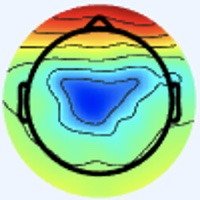

Source data for this figure (header and first rows):
[238 245 255], [238 245 255], [238 245 255], [238 245 255], [238 245 255], [238 245 255], [238 245 255], [238 245 255], [238 245 255], [238 245 255], [238 245 255], [238 245 255], [238 245 255], [238 245 255], [238 245 255], [238 245 255], [238 245 255], [238 245 255], [238 245 255], [238 245 255], [238 245 255], [238 245 255], [238 245 255], [238 245 255]
[238 245 255], [238 245 255], [238 245 255], [238 245 255], [238 245 255], [238 245 255], [238 245 255], [238 245 255], [238 245 255], [238 245 255], [238 245 255], [238 245 255], [238 245 255], [238 245 255], [238 245 255], [238 245 255], [238 245 255], [238 245 255], [238 245 255], [238 245 255], [238 245 255], [238 245 255], [238 245 255], [238 245 255]
[238 245 255], [238 245 255], [238 245 255], [238 245 255], [238 245 255], [238 245 255], [238 245 255], [238 245 255], [238 245 255], [238 245 255], [238 245 255], [238 245 255], [238 245 255], [238 245 255], [238 245 255], [238 245 255], [238 245 255], [238 245 255], [238 245 255], [238 245 255], [238 245 255], [238 245 255], [238 245 255], [238 245 255]
[238 245 255], [238 245 255], [238 245 255], [238 245 255], [238 245 255], [238 245 255], [238 245 255], [238 245 255], [238 245 255], [238 245 255], [238 245 255], [238 245 255], [238 245 255], [238 245 255], [238 245 255], [238 245 255], [238 245 255], [238 245 255], [238 245 255], [238 245 255], [238 245 255], [238 245 255], [238 245 255], [238 245 255]
[238 245 255], [238 245 255], [238 245 255], [238 245 255], [238 245 255], [238 245 255], [238 245 255], [238 245 255], [238 245 255], [238 245 255], [238 245 255], [238 245 255], [238 245 255], [238 245 255], [238 245 255], [238 245 255], [238 245 255], [238 245 255], [238 245 255], [238 245 255], [238 245 255], [238 245 255], [238 245 255], [238 245 255]
[238 245 255], [238 245 255], [238 245 255], [238 245 255], [238 245 255], [238 245 255], [238 245 255], [238 245 255], [238 245 255], [238 245 255], [238 245 255], [238 245 255], [238 245 255], [238 245 255], [238 245 255], [238 245 255], [238 245 255], [238 245 255], [238 245 255], [238 245 255], [238 245 255], [238 245 255], [238 245 255], [238 245 255]
[238 245 255], [238 245 255], [238 245 255], [238 245 255], [238 245 255], [238 245 255], [238 245 255], [238 245 255], [238 245 255], [238 245 255], [238 245 255], [238 245 255], [238 245 255], [238 245 255], [238 245 255], [238 245 255], [238 245 255], [238 245 255], [238 245 255], [238 245 255], [238 245 255], [238 245 255], [238 245 255], [238 245 255]
[238 245 255], [238 245 255], [238 245 255], [238 245 255], [238 245 255], [238 245 255], [238 245 255], [238 245 255], [238 245 255], [238 245 255], [238 245 255], [238 245 255], [238 245 255], [238 245 255], [238 245 255], [238 245 255], [238 245 255], [238 245 255], [238 245 255], [238 245 255], [238 245 255], [238 245 255], [238 245 255], [238 245 255]
[238 245 255], [238 245 255], [238 245 255], [238 245 255], [238 245 255], [238 245 255], [238 245 255], [238 245 255], [238 245 255], [238 245 255], [238 245 255], [238 245 255], [238 245 255], [238 245 255], [238 245 255], [238 245 255], [238 245 255], [238 245 255], [238 245 255], [238 245 255], [238 245 255], [238 245 255], [238 245 255], [238 245 255]
[238 245 255], [238 245 255], [238 245 255], [238 245 255], [238 245 255], [238 245 255], [238 245 255], [238 245 255], [238 245 255], [238 245 255], [238 245 255], [238 245 255], [238 245 255], [238 245 255], [238 245 255], [238 245 255], [238 245 255], [238 245 255], [238 245 255], [238 245 255], [238 245 255], [238 245 255], [238 245 255], [238 245 255]
[238 245 255], [238 245 255], [238 245 255], [238 245 255], [238 245 255], [238 245 255], [238 245 255], [238 245 255], [238 245 255], [238 245 255], [238 245 255], [238 245 255], [238 245 255], [238 245 255], [238 245 255], [238 245 255], [238 245 255], [238 245 255], [238 245 255], [238 245 255], [238 245 255], [238 245 255], [238 245 255], [238 245 255]
[238 245 255], [238 245 255], [238 245 255], [238 245 255], [238 245 255], [238 245 255], [238 245 255], [238 245 255], [238 245 255], [238 245 255], [238 245 255], [238 245 255], [238 245 255], [238 245 255], [238 245 255], [238 245 255], [238 245 255], [238 245 255], [238 245 255], [238 245 255], [238 245 255], [238 245 255], [238 245 255], [238 245 255]
[238 245 255], [238 245 255], [238 245 255], [238 245 255], [238 245 255], [238 245 255], [238 245 255], [238 245 255], [238 245 255], [238 245 255], [238 245 255], [238 245 255], [238 245 255], [238 245 255], [238 245 255], [238 245 255], [238 245 255], [238 245 255], [238 245 255], [238 245 255], [238 245 255], [238 245 255], [238 245 255], [238 245 255]
[238 245 255], [238 245 255], [238 245 255], [238 245 255], [238 245 255], [238 245 255], [238 245 255], [238 245 255], [238 245 255], [238 245 255], [238 245 255], [238 245 255], [238 245 255], [238 245 255], [238 245 255], [238 245 255], [238 245 255], [238 245 255], [238 245 255], [238 245 255], [238 245 255], [238 245 255], [238 245 255], [238 245 255]
[238 245 255], [238 245 255], [238 245 255], [238 245 255], [238 245 255], [238 245 255], [238 245 255], [238 245 255], [238 245 255], [238 245 255], [238 245 255], [238 245 255], [238 245 255], [238 245 255], [238 245 255], [238 245 255], [238 245 255], [238 245 255], [238 245 255], [238 245 255], [238 245 255], [238 245 255], [238 245 255], [238 245 255]
[238 245 255], [238 245 255], [238 245 255], [238 245 255], [238 245 255], [238 245 255], [238 245 255], [238 245 255], [238 245 255], [238 245 255], [238 245 255], [238 245 255], [238 245 255], [238 245 255], [238 245 255], [238 245 255], [238 245 255], [238 245 255], [238 245 255], [238 245 255], [238 245 255], [238 245 255], [238 245 255], [238 245 255]
[238 245 255], [238 245 255], [238 245 255], [238 245 255], [238 245 255], [238 245 255], [238 245 255], [238 245 255], [238 245 255], [238 245 255], [238 245 255], [238 245 255], [238 245 255], [238 245 255], [238 245 255], [238 245 255], [238 245 255], [238 245 255], [238 245 255], [238 245 255], [238 245 255], [238 245 255], [238 245 255], [238 245 255]
[238 245 255], [238 245 255], [238 245 255], [238 245 255], [238 245 255], [238 245 255], [238 245 255], [238 245 255], [238 245 255], [238 245 255], [238 245 255], [238 245 255], [238 245 255], [238 245 255], [238 245 255], [238 245 255], [238 245 255], [238 245 255], [238 245 255], [238 245 255], [238 245 255], [238 245 255], [238 245 255], [238 245 255]
[238 245 255], [238 245 255], [238 245 255], [238 245 255], [238 245 255], [238 245 255], [238 245 255], [238 245 255], [238 245 255], [238 245 255], [238 245 255], [238 245 255], [238 245 255], [238 245 255], [238 245 255], [238 245 255], [238 245 255], [238 245 255], [238 245 255], [238 245 255], [238 245 255], [238 245 255], [238 245 255], [238 245 255]
[238 245 255], [238 245 255], [238 245 255], [238 245 255], [238 245 255], [238 245 255], [238 245 255], [238 245 255], [238 245 255], [238 245 255], [238 245 255], [238 245 255], [238 245 255], [238 245 255], [238 245 255], [238 245 255], [238 245 255], [238 245 255], [238 245 255], [238 245 255], [238 245 255], [238 245 255], [238 245 255], [238 245 255]
[238 245 255], [238 245 255], [238 245 255], [238 245 255], [238 245 255], [238 245 255], [238 245 255], [238 245 255], [238 245 255], [238 245 255], [238 245 255], [238 245 255], [238 245 255], [238 245 255], [238 245 255], [238 245 255], [238 245 255], [238 245 255], [238 245 255], [238 245 255], [238 245 255], [238 245 255], [238 245 255], [238 245 255]
[238 245 255], [238 245 255], [238 245 255], [238 245 255], [238 245 255], [238 245 255], [238 245 255], [238 245 255], [238 245 255], [238 245 255], [238 245 255], [238 245 255], [238 245 255], [238 245 255], [238 245 255], [238 245 255], [238 245 255], [238 245 255], [238 245 255], [238 245 255], [238 245 255], [238 245 255], [238 245 255], [238 245 255]
[238 245 255], [238 245 255], [238 245 255], [238 245 255], [238 245 255], [238 245 255], [238 245 255], [238 245 255], [238 245 255], [238 245 255], [238 245 255], [238 245 255], [238 245 255], [238 245 255], [238 245 255], [238 245 255], [238 245 255], [238 245 255], [238 245 255], [238 245 255], [238 245 255], [238 245 255], [238 245 255], [238 245 255]
[238 245 255], [238 245 255], [238 245 255], [238 245 255], [238 245 255], [238 245 255], [238 245 255], [238 245 255], [238 245 255], [238 245 255], [238 245 255], [238 245 255], [238 245 255], [238 245 255], [238 245 255], [238 245 255], [238 245 255], [238 245 255], [238 245 255], [238 245 255], [238 245 255], [238 245 255], [238 245 255], [238 245 255]
[238 245 255], [238 245 255], [238 245 255], [238 245 255], [238 245 255], [238 245 255], [238 245 255], [238 245 255], [238 245 255], [238 245 255], [238 245 255], [238 245 255], [238 245 255], [238 245 255], [238 245 255], [238 245 255], [238 245 255], [238 245 255], [238 245 255], [238 245 255], [238 245 255], [238 245 255], [238 245 255], [238 245 255]
[238 245 255], [238 245 255], [238 245 255], [238 245 255], [238 245 255], [238 245 255], [238 245 255], [238 245 255], [238 245 255], [238 245 255], [238 245 255], [238 245 255], [238 245 255], [238 245 255], [238 245 255], [238 245 255], [238 245 255], [238 245 255], [238 245 255], [238 245 255], [238 245 255], [238 245 255], [238 245 255], [238 245 255]
[238 245 255], [238 245 255], [238 245 255], [238 245 255], [238 245 255], [238 245 255], [238 245 255], [238 245 255], [238 245 255], [238 245 255], [238 245 255], [238 245 255], [238 245 255], [238 245 255], [238 245 255], [238 245 255], [238 245 255], [238 245 255], [238 245 255], [238 245 255], [238 245 255], [238 245 255], [238 245 255], [238 245 255]
[238 245 255], [238 245 255], [238 245 255], [238 245 255], [238 245 255], [238 245 255], [238 245 255], [238 245 255], [238 245 255], [238 245 255], [238 245 255], [238 245 255], [238 245 255], [238 245 255], [238 245 255], [238 245 255], [238 245 255], [238 245 255], [238 245 255], [238 245 255], [238 245 255], [238 245 255], [238 245 255], [238 245 255]
[238 245 255], [238 245 255], [238 245 255], [238 245 255], [238 245 255], [238 245 255], [238 245 255], [238 245 255], [238 245 255], [238 245 255], [238 245 255], [238 245 255], [238 245 255], [238 245 255], [238 245 255], [238 245 255], [238 245 255], [238 245 255], [238 245 255], [238 245 255], [238 245 255], [238 245 255], [238 245 255], [238 245 255]
[238 245 255], [238 245 255], [238 245 255], [238 245 255], [238 245 255], [238 245 255], [238 245 255], [238 245 255], [238 245 255], [238 245 255], [238 245 255], [238 245 255], [238 245 255], [238 245 255], [238 245 255], [238 245 255], [238 245 255], [238 245 255], [238 245 255], [238 245 255], [238 245 255], [238 245 255], [238 245 255], [238 245 255]
[238 245 255], [238 245 255], [238 245 255], [238 245 255], [238 245 255], [238 245 255], [238 245 255], [238 245 255], [238 245 255], [238 245 255], [238 245 255], [238 245 255], [238 245 255], [238 245 255], [238 245 255], [238 245 255], [238 245 255], [238 245 255], [238 245 255], [238 245 255], [238 245 255], [238 245 255], [238 245 255], [238 245 255]
[238 245 255], [238 245 255], [238 245 255], [238 245 255], [238 245 255], [238 245 255], [238 245 255], [238 245 255], [238 245 255], [238 245 255], [238 245 255], [238 245 255], [238 245 255], [238 245 255], [238 245 255], [238 245 255], [238 245 255], [238 245 255], [240 244 255], [240 244 255], [238 244 255], [238 244 255], [238 245 255], [238 245 255]
[238 245 255], [238 245 255], [238 245 255], [238 245 255], [238 245 255], [238 245 255], [238 245 255], [238 245 255], [238 245 255], [238 245 255], [238 245 255], [238 245 255], [238 245 255], [238 245 255], [238 245 255], [238 245 255], [240 244 253], [240 244 253], [241 244 253], [241 243 255], [240 243 255], [238 244 255], [238 244 255], [238 245 253]
[238 245 255], [238 245 255], [238 245 255], [238 245 255], [238 245 255], [238 245 255], [238 245 255], [238 245 255], [238 245 255], [238 245 255], [238 245 255], [238 245 255], [238 245 255], [238 245 255], [238 245 255], [238 245 255], [238 245 253], [238 245 253], [241 244 253], [241 243 255], [240 243 255], [238 244 255], [238 244 255], [238 245 255]
[238 245 255], [238 245 255], [238 245 255], [238 245 255], [238 245 255], [238 245 255], [238 245 255], [238 245 255], [238 245 255], [238 245 255], [238 245 255], [238 245 255], [238 245 255], [238 245 255], [238 245 255], [237 246 255], [234 247 253], [234 247 253], [237 246 255], [238 244 255], [238 244 255], [238 244 255], [238 244 255], [238 244 255]
[238 245 255], [238 245 255], [238 245 255], [238 245 255], [238 245 255], [238 245 255], [238 245 255], [238 245 255], [238 245 255], [238 245 255], [238 245 255], [238 245 255], [238 245 255], [238 245 255], [238 245 255], [237 246 255], [234 247 255], [233 248 253], [236 246 255], [237 246 253], [238 245 255], [238 245 255], [240 244 255], [238 244 255]
[238 245 255], [238 245 255], [238 245 255], [238 245 255], [238 245 255], [238 245 255], [238 245 255], [238 245 255], [238 245 255], [238 245 255], [238 245 255], [238 245 255], [238 245 255], [238 245 255], [238 245 255], [237 246 255], [234 247 255], [234 247 253], [237 246 251], [238 246 249], [240 245 251], [240 244 253], [240 244 253], [238 245 253]
[238 245 255], [238 245 255], [238 245 255], [238 245 255], [238 245 255], [238 245 255], [238 245 255], [238 245 255], [238 245 255], [238 245 255], [238 245 255], [238 245 255], [238 245 255], [238 245 255], [238 245 255], [238 244 255], [237 245 255], [237 245 255], [238 245 251], [238 246 249], [240 245 249], [240 245 251], [240 245 251], [240 245 249]
[238 245 255], [238 245 255], [238 245 255], [238 245 255], [238 245 255], [238 245 255], [238 245 255], [238 245 255], [238 245 255], [238 245 255], [238 245 255], [238 245 255], [238 245 255], [238 245 255], [238 245 255], [238 244 255], [240 243 255], [240 243 255], [238 245 255], [238 245 251], [238 245 251], [238 245 251], [238 245 251], [243 244 246]
[238 245 255], [238 245 255], [238 245 255], [238 245 255], [238 245 255], [238 245 255], [238 245 255], [238 245 255], [238 245 255], [238 245 255], [238 245 255], [238 245 255], [238 245 255], [238 245 255], [238 245 255], [238 244 255], [241 242 255], [240 243 255], [238 244 255], [238 245 255], [238 245 251], [238 246 249], [240 245 248], [245 245 233]
[238 245 255], [238 245 255], [238 245 255], [238 245 255], [238 245 255], [238 245 255], [238 245 255], [238 245 255], [238 245 255], [238 245 255], [238 245 255], [238 245 255], [238 245 255], [238 245 255], [238 245 255], [238 245 255], [240 242 255], [242 246 255], [236 244 255], [236 244 255], [237 246 253], [240 246 246], [241 244 235], [242 238 203]
[238 245 255], [238 245 255], [238 245 255], [238 245 255], [238 245 255], [238 245 255], [238 245 255], [238 245 255], [238 245 255], [238 245 255], [238 245 255], [238 245 255], [238 245 255], [238 245 255], [238 245 255], [238 245 255], [237 241 252], [241 245 255], [238 246 255], [237 245 255], [239 246 252], [242 245 238], [242 241 211], [246 236 174]
[238 245 255], [238 245 255], [238 245 255], [238 245 255], [238 245 255], [238 245 255], [238 245 255], [238 245 255], [238 245 255], [238 245 255], [238 245 255], [238 245 255], [238 245 255], [238 245 255], [238 245 255], [238 245 255], [242 246 255], [241 245 255], [236 242 255], [236 243 253], [244 247 252], [248 247 227], [245 235 174], [242 226 131]
[238 245 255], [238 245 255], [238 245 255], [238 245 255], [238 245 255], [238 245 255], [238 245 255], [238 245 255], [238 245 255], [238 245 255], [238 245 255], [238 245 255], [238 245 255], [238 245 255], [238 245 255], [238 245 255], [240 244 255], [239 243 255], [239 243 254], [239 245 245], [245 248 231], [249 247 198], [247 237 142], [248 230 106]
[238 245 255], [238 245 255], [238 245 255], [238 245 255], [238 245 255], [238 245 255], [238 245 255], [238 245 255], [238 245 255], [238 245 255], [238 245 255], [238 245 255], [238 245 255], [238 245 255], [238 245 255], [240 244 255], [241 243 255], [241 244 253], [242 247 251], [245 252 234], [249 254 196], [251 252 158], [255 247 120], [255 245 100]
[238 245 255], [238 245 255], [238 245 255], [238 245 255], [238 245 255], [238 245 255], [238 245 255], [238 245 255], [238 245 255], [238 245 255], [238 245 255], [238 245 255], [238 245 255], [238 245 255], [238 245 255], [240 244 255], [242 244 255], [241 244 251], [238 244 244], [236 244 220], [225 231 167], [216 217 123], [225 218 102], [230 221  94]
[238 245 255], [238 245 255], [238 245 255], [238 245 255], [238 245 255], [238 245 255], [238 245 255], [238 245 255], [238 245 255], [238 245 255], [238 245 255], [238 245 255], [238 245 255], [238 245 255], [238 245 255], [240 244 255], [244 246 255], [240 245 251], [223 234 228], [194 206 186], [140 144 111], [99 97 49], [102  96  38], [109 101  38]
[238 245 255], [238 245 255], [238 245 255], [238 245 255], [238 245 255], [238 245 255], [238 245 255], [238 245 253], [238 245 255], [238 245 255], [238 245 255], [238 245 255], [238 245 255], [238 245 255], [238 245 255], [240 244 253], [243 246 253], [239 244 237], [220 231 199], [183 195 149], [113 117  67], [58 57  3], [61 56  0], [68 63  5]
[237 246 253], [237 246 255], [238 245 255], [238 244 255], [238 245 255], [238 245 255], [238 245 253], [238 245 251], [237 246 253], [237 246 253], [237 246 255], [237 245 255], [238 244 255], [238 244 255], [240 244 255], [240 245 251], [243 245 242], [239 244 212], [230 241 162], [212 223 118], [188 194  86], [171 173  63], [171 171  59], [175 175  61]
[237 246 253], [237 246 253], [238 244 255], [238 244 255], [238 245 255], [238 245 255], [238 245 253], [238 245 251], [237 246 251], [237 246 253], [237 245 255], [237 245 255], [238 244 255], [238 245 255], [240 244 255], [241 245 246], [244 247 226], [237 245 186], [238 248 135], [238 251 109], [241 250 105], [242 250 103], [245 251 103], [245 251 103]
[238 245 251], [238 245 253], [238 244 255], [238 244 255], [238 244 255], [238 245 255], [238 245 253], [238 245 253], [238 245 253], [238 245 253], [238 244 255], [237 243 255], [239 243 254], [240 244 253], [240 244 253], [241 247 237], [235 243 194], [234 244 155], [234 250 117], [237 254  98], [237 253  95], [238 252  94], [241 253  91], [241 253  91]
[238 245 251], [238 245 253], [238 244 255], [238 244 255], [238 244 255], [238 245 255], [238 245 255], [238 245 253], [238 245 255], [238 245 255], [238 244 255], [237 244 254], [239 243 252], [240 245 249], [240 245 248], [240 248 224], [234 246 170], [230 247 132], [229 251 104], [232 254  93], [231 253  90], [230 253  87], [231 253  83], [229 251  81]
[238 245 253], [238 245 255], [238 244 255], [238 244 255], [238 245 255], [238 245 255], [238 245 255], [238 245 255], [238 244 255], [238 245 255], [240 244 253], [240 244 253], [240 244 253], [241 246 249], [240 245 238], [237 248 205], [228 246 146], [223 247 111], [222 248  95], [221 252  89], [220 252  91], [221 253  90], [220 253  84], [218 251  82]
[238 245 253], [238 245 255], [238 244 255], [238 244 255], [238 245 255], [238 245 255], [238 244 255], [238 244 255], [238 244 255], [238 245 255], [240 245 251], [240 245 249], [241 246 252], [241 247 243], [235 245 220], [230 246 183], [221 246 129], [220 250 104], [218 252  96], [217 253  95], [211 251  92], [210 252  90], [213 254  88], [213 254  88]
[238 245 255], [238 245 255], [238 245 255], [238 245 255], [238 245 255], [238 244 255], [240 243 255], [240 243 255], [240 243 255], [240 244 255], [240 245 249], [240 245 248], [240 248 251], [238 248 237], [229 245 196], [219 243 155], [216 247 118], [213 249  99], [211 250  99], [210 251  97], [207 253  95], [207 255  94], [208 254  93], [206 252  92]
[238 245 255], [238 245 255], [238 245 253], [238 245 253], [238 245 255], [238 244 255], [240 243 255], [240 243 255], [240 243 255], [240 244 255], [240 245 248], [238 247 244], [238 249 245], [236 250 224], [224 247 175], [211 243 134], [211 247 111], [209 249 100], [208 251 101], [207 252 101], [205 252  98], [203 252  98], [204 254  97], [202 251  97]
[238 245 255], [238 245 255], [238 245 253], [238 245 253], [238 245 255], [238 244 255], [240 243 255], [240 243 255], [240 244 255], [240 244 253], [239 247 250], [238 249 243], [234 248 231], [226 248 201], [216 247 154], [208 247 122], [208 249 108], [207 249 101], [207 249 103], [206 250 103], [205 251 101], [202 251 100], [201 251 102], [201 251 104]
[238 245 255], [238 245 253], [238 245 253], [238 245 253], [238 245 255], [238 244 255], [240 243 255], [240 243 255], [240 244 255], [238 245 253], [238 247 252], [236 249 240], [228 250 214], [217 248 180], [209 249 137], [202 248 113], [201 250 106], [200 250 103], [198 250 105], [200 252 107], [199 253 107], [198 251 107], [195 249 109], [195 249 109]
[238 245 253], [238 245 253], [238 245 253], [238 245 255], [238 244 255], [238 244 255], [240 243 255], [240 244 255], [238 245 253], [238 245 251], [237 248 252], [232 250 234], [220 249 191], [207 248 154], [198 248 123], [192 249 108], [188 252 106], [184 252 105], [183 251 104], [184 252 107], [185 252 110], [185 252 111], [185 251 115], [185 251 115]
[238 245 253], [238 245 253], [238 245 255], [238 245 255], [238 244 255], [238 244 255], [240 244 255], [240 244 253], [239 246 252], [236 246 248], [235 249 249], [228 251 223], [210 248 171], [197 247 134], [189 249 117], [185 250 108], [181 252 110], [179 254 110], [180 255 113], [181 255 114], [179 253 116], [177 250 116], [177 249 121], [177 250 119]
[238 245 255], [238 245 255], [238 245 255], [238 245 255], [238 245 255], [238 245 255], [240 244 253], [240 245 251], [239 246 252], [236 246 245], [231 249 237], [221 250 206], [203 248 155], [189 247 124], [183 249 115], [180 251 113], [178 250 114], [178 251 117], [178 251 118], [174 250 116], [173 250 120], [174 251 123], [176 252 128], [176 252 128]
... 139 more rows
